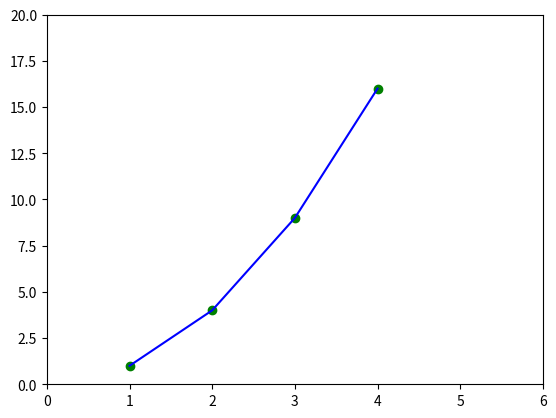

This figure's Python source:

'''
import matplotlib.pyplot as plt
plt.plot([1,2,3,4])
plt.ylabel('some numbers')
plt.show()
'''

import matplotlib.pyplot as plt
plt.plot([1,2,3,4], [1,4,9,16], 'go',)
plt.plot([1,2,3,4], [1,4,9,16], 'b')
plt.axis([0, 6, 0, 20])
plt.show()

'''
import numpy as np
import matplotlib.pyplot as plt

# evenly sampled time at 200ms intervals
t = np.arange(0., 5., 0.2)

# red dashes, blue squares and green triangles
plt.plot(t, t, 'r--', t, t**2, 'bs', t, t**3, 'g^')
plt.show()
'''
'''
import numpy as np
import matplotlib.pyplot as plt

def f(t):
    return np.exp(-t) * np.cos(2*np.pi*t)

t1 = np.arange(0.0, 5.0, 0.1)
t2 = np.arange(0.0, 5.0, 0.02)

plt.figure(1)
plt.subplot(211)
plt.plot(t1, f(t1), 'bo', t2, f(t2), 'k')

plt.subplot(212)
plt.plot(t2, np.cos(2*np.pi*t2), 'r--')
plt.show()
'''
'''
import numpy as np
import matplotlib.pyplot as plt

# Fixing random state for reproducibility
np.random.seed(19680801)

mu, sigma = 100, 15
x = mu + sigma * np.random.randn(10000)

# the histogram of the data
n, bins, patches = plt.hist(x, 50, normed=1, facecolor='g', alpha=0.75)


plt.xlabel('Smarts')
plt.ylabel('Probability')
plt.title('Histogram of IQ')
plt.text(60, .025, r'$\mu=100,\ \sigma=15$')
plt.axis([40, 160, 0, 0.03])
plt.grid(True)
plt.show()
'''
'''
import numpy as np
import matplotlib.pyplot as plt

ax = plt.subplot(111)

t = np.arange(0.0, 5.0, 0.01)
s = np.cos(2*np.pi*t)
line, = plt.plot(t, s, lw=2)

plt.annotate('local max', xy=(2, 1), xytext=(3, 1.5),
            arrowprops=dict(facecolor='black', shrink=0.05),
            )

plt.ylim(-2,2)
plt.show()
'''
'''
import numpy as np
import matplotlib.pyplot as plt

from matplotlib.ticker import NullFormatter  # useful for `logit` scale

# Fixing random state for reproducibility
np.random.seed(19680801)

# make up some data in the interval ]0, 1[
y = np.random.normal(loc=0.5, scale=0.4, size=1000)
y = y[(y > 0) & (y < 1)]
y.sort()
x = np.arange(len(y))

# plot with various axes scales
plt.figure(1)

# linear
plt.subplot(221)
plt.plot(x, y)
plt.yscale('linear')
plt.title('linear')
plt.grid(True)


# log
plt.subplot(222)
plt.plot(x, y)
plt.yscale('log')
plt.title('log')
plt.grid(True)


# symmetric log
plt.subplot(223)
plt.plot(x, y - y.mean())
plt.yscale('symlog', linthreshy=0.01)
plt.title('symlog')
plt.grid(True)

# logit
plt.subplot(224)
plt.plot(x, y)
#plt.yscale('logit')
plt.title('logit')
plt.grid(True)
# Format the minor tick labels of the y-axis into empty strings with
# `NullFormatter`, to avoid cumbering the axis with too many labels.
plt.gca().yaxis.set_minor_formatter(NullFormatter())
# Adjust the subplot layout, because the logit one may take more space
# than usual, due to y-tick labels like "1 - 10^{-3}"
plt.subplots_adjust(top=0.92, bottom=0.08, left=0.10, right=0.95, hspace=0.25,
                    wspace=0.35)

plt.show()
'''
